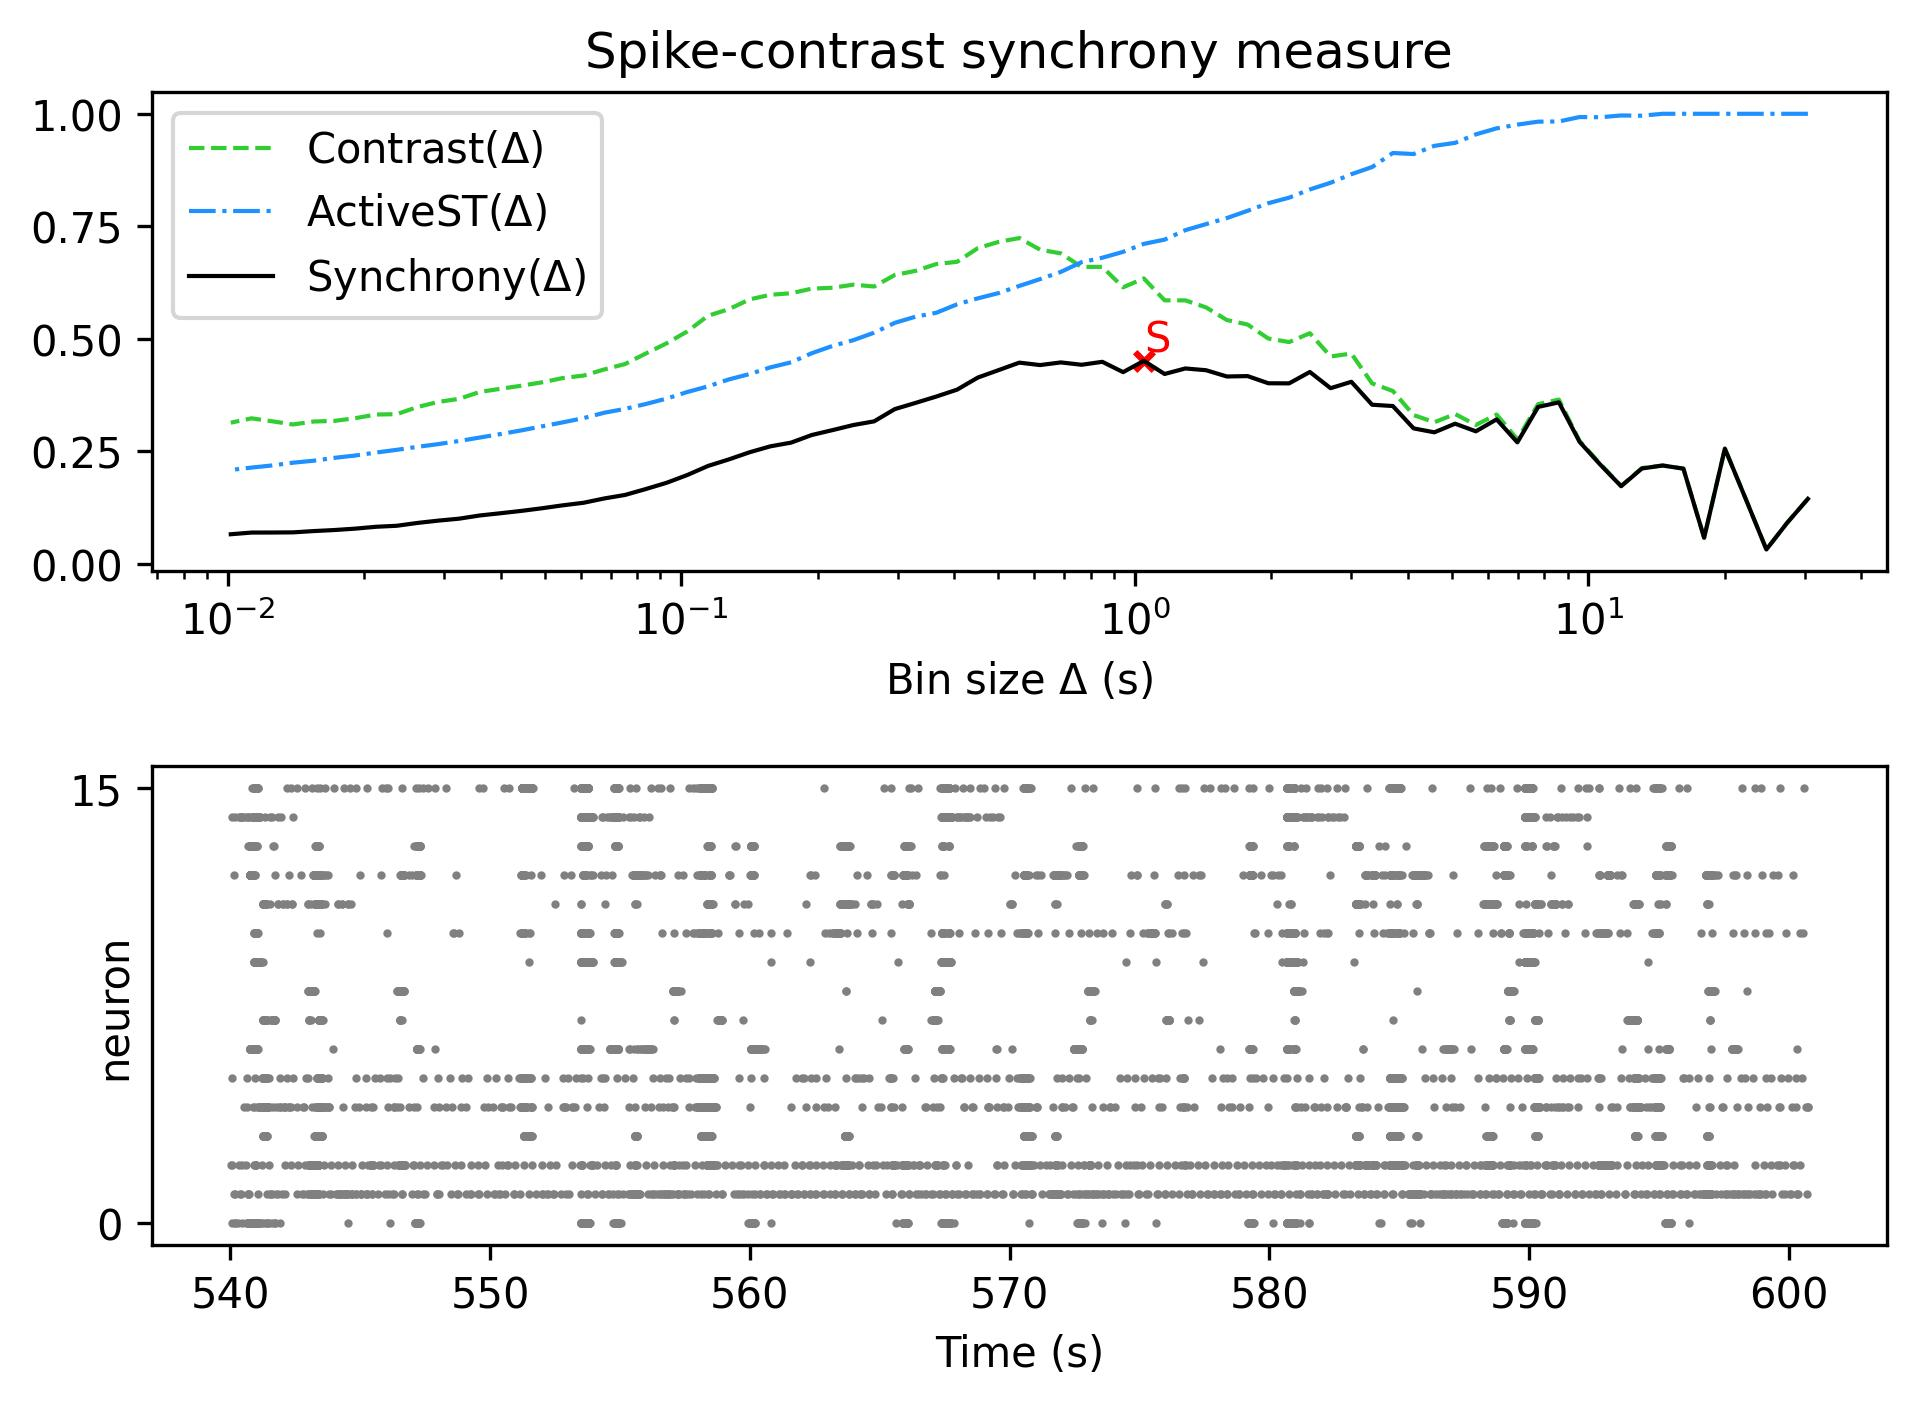

The data file committed next to this chart (first rows):
, Spike-contrast (30.5 s), Spike-contrast (27.45 s), Spike-contrast (24.705 s), Spike-contrast (22.234 s), Spike-contrast (20.011 s), Spike-contrast (18.01 s), Spike-contrast (16.209 s), Spike-contrast (14.588 s), Spike-contrast (13.129 s), Spike-contrast (11.816 s), Spike-contrast (10.635 s), Spike-contrast (9.571 s), Spike-contrast (8.614 s), Spike-contrast (7.753 s), Spike-contrast (6.977 s), Spike-contrast (6.28 s), Spike-contrast (5.652 s), Spike-contrast (5.087 s), Spike-contrast (4.578 s), Spike-contrast (4.12 s), Spike-contrast (3.708 s), Spike-contrast (3.337 s), Spike-contrast (3.004 s)
0, 0.1438, 0.09053, 0.03129, 0.1441, 0.2556, 0.05741, 0.2111, 0.218, 0.2114, 0.1719, 0.2197, 0.2705, 0.3583, 0.3483, 0.2695, 0.3206, 0.294, 0.311, 0.2918, 0.3005, 0.3502, 0.3531, 0.4042
